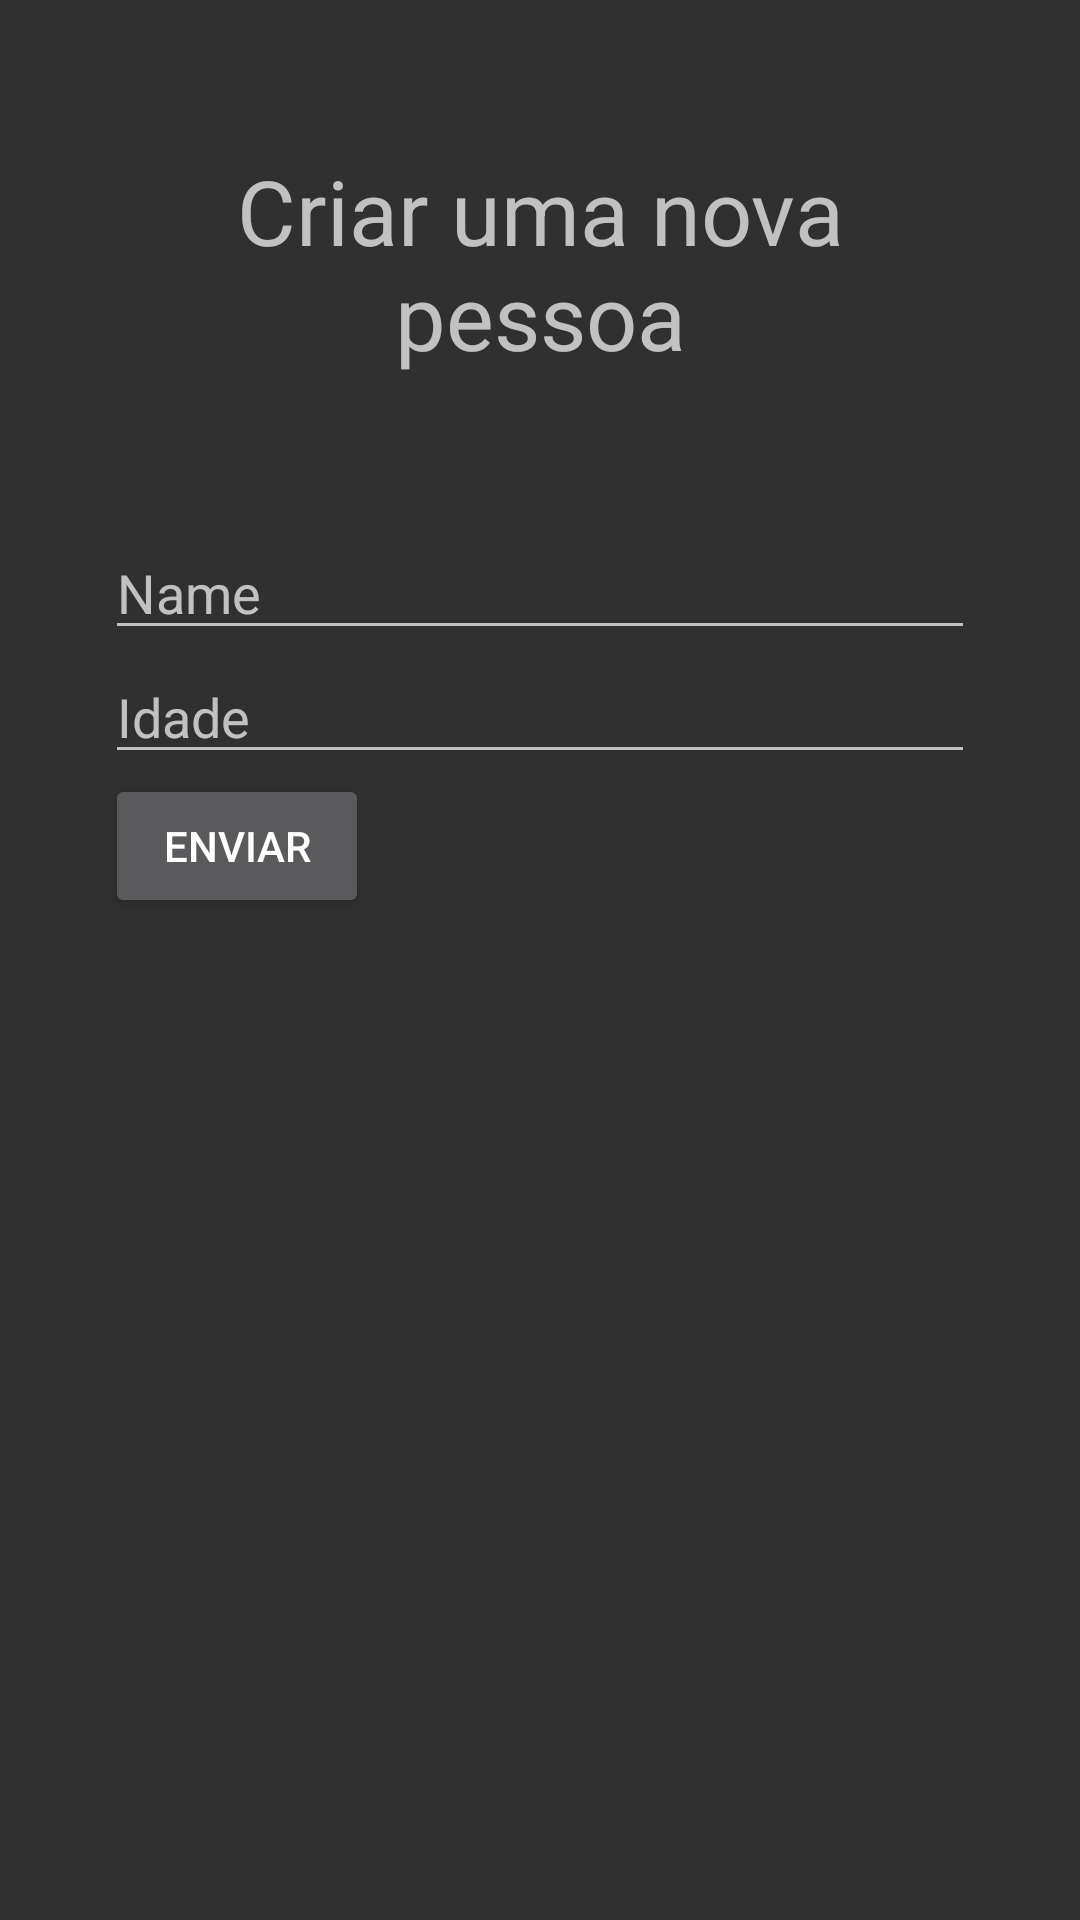

Reconstruct the res/layout file that produces this screen, plus the resources it refers to.
<!-- AndroidManifest.xml: application theme Theme.Design.NoActionBar -->
<!-- res/layout/fragment_create_new_person.xml -->
<?xml version="1.0" encoding="utf-8"?>
<FrameLayout xmlns:android="http://schemas.android.com/apk/res/android"
    xmlns:tools="http://schemas.android.com/tools"
    android:layout_width="match_parent"
    android:layout_height="match_parent"
    tools:context=".ui.CreateNewPersonFragment">

    <LinearLayout
        android:layout_width="match_parent"
        android:layout_height="match_parent"
        android:orientation="vertical"
        android:paddingHorizontal="35dp">

        <TextView
            android:layout_width="match_parent"
            android:layout_height="wrap_content"
            android:text="Criar uma nova pessoa"
            android:gravity="center"
            android:textSize="30dp"
            android:layout_marginVertical="50dp"/>

        <EditText
            android:id="@+id/name"
            android:layout_width="match_parent"
            android:layout_height="wrap_content"
            android:ems="10"
            android:inputType="textPersonName"
            android:hint="Name"
            tools:layout_editor_absoluteX="109dp"
            tools:layout_editor_absoluteY="220dp" />

        <EditText
            android:id="@+id/idade"
            android:layout_width="match_parent"
            android:layout_height="wrap_content"
            android:ems="10"
            android:inputType="textPersonName"
            android:hint="Idade"
            tools:layout_editor_absoluteX="109dp"
            tools:layout_editor_absoluteY="220dp" />

        <Button
            android:id="@+id/Button"
            android:layout_width="wrap_content"
            android:layout_height="wrap_content"
            android:text="Enviar"
            />

    </LinearLayout>

</FrameLayout>
<!-- resources referenced by this layout -->
<resources>

</resources>
